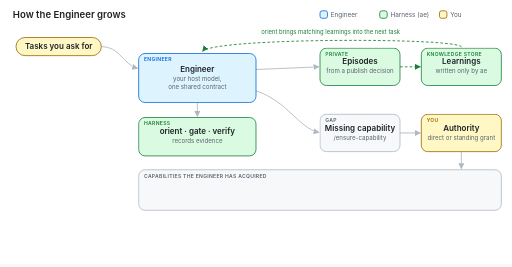
t = 0.00 s
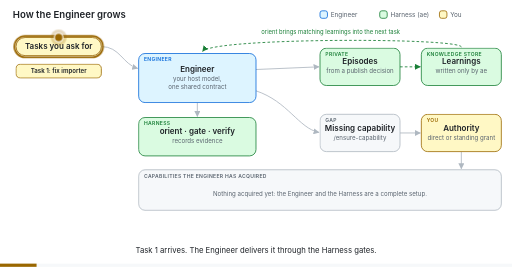
t = 2.00 s
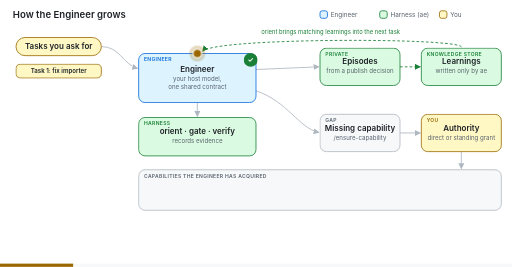
t = 4.00 s
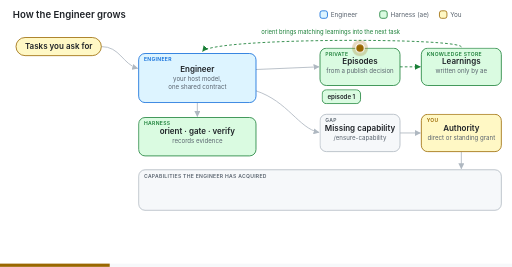
t = 6.00 s
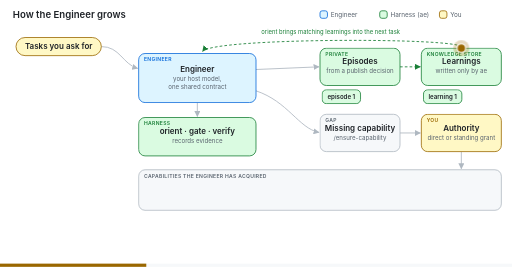
t = 8.00 s
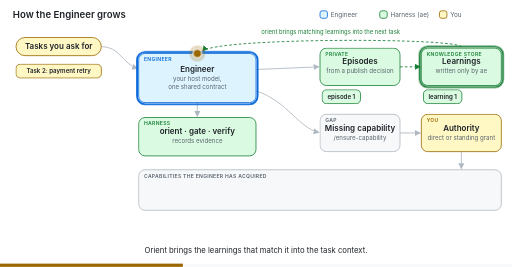
t = 10.00 s

The animated SVG that drew these frames (rendered in a browser with its animation timeline set to each time). Animation: 45 CSS @keyframes rules; frames cover the first 10.00 s.

<svg xmlns="http://www.w3.org/2000/svg" viewBox="0 0 960 500" width="960" height="500" role="img" aria-labelledby="engineer-grows-title engineer-grows-desc">
<title id="engineer-grows-title">How the Engineer grows</title>
<desc id="engineer-grows-desc">Animated walkthrough of capability growth in AE. The Engineer starts with the Harness and nothing else. Each verified task leaves a private episode; /consolidate turns episodes into learnings that orient injects into the next task. When a task needs an independent reviewer the catalog lacks, the gap is recorded and, under direct or standing authorization, /create-primitive adds the smallest separate role. A procedure that keeps recurring becomes a durable skill only with verified promotion evidence.</desc>
<defs>
<style>
:root{--bg:#ffffff;--panel:#f6f8fa;--ink:#1f2328;--muted:#59636e;--line:#afb8c1;--eng:#0969da;--eng-t:#ddf4ff;--har:#1a7f37;--har-t:#dafbe1;--rev:#8250df;--rev-t:#fbefff;--you:#9a6700;--you-t:#fff8c5;--deny:#cf222e;--deny-t:#ffebe9;--ok:#1a7f37;--neutral:#59636e;--neutral-t:#f6f8fa}
@media (prefers-color-scheme:dark){:root{--bg:#0d1117;--panel:#161b22;--ink:#e6edf3;--muted:#9198a1;--line:#656c76;--eng:#4493f8;--eng-t:#0c2d6b;--har:#3fb950;--har-t:#0f2e1a;--rev:#ab7df8;--rev-t:#2b1c4a;--you:#d29922;--you-t:#3b2a06;--deny:#f85149;--deny-t:#4c1a1a;--ok:#3fb950;--neutral:#9198a1;--neutral-t:#161b22}}
svg{font-family:-apple-system,BlinkMacSystemFont,"Segoe UI","Noto Sans",Helvetica,Arial,sans-serif}
.bg{fill:var(--bg)}
.heading{fill:var(--ink);font-size:18px;font-weight:600}
.legend{fill:var(--muted);font-size:12px}
.box{stroke-width:1.5}
.node-engineer .box{fill:var(--eng-t);stroke:var(--eng)}
.node-harness .box{fill:var(--har-t);stroke:var(--har)}
.node-review .box{fill:var(--rev-t);stroke:var(--rev)}
.node-you .box{fill:var(--you-t);stroke:var(--you)}
.node-neutral .box{fill:var(--neutral-t);stroke:var(--line)}
.node-deny .box{fill:var(--deny-t);stroke:var(--deny)}
.hl{fill:none;stroke-width:3.5;opacity:0}
.node-engineer .hl{stroke:var(--eng)}.node-harness .hl{stroke:var(--har)}.node-review .hl{stroke:var(--rev)}.node-you .hl{stroke:var(--you)}.node-neutral .hl{stroke:var(--ink)}.node-deny .hl{stroke:var(--deny)}
.title{fill:var(--ink);font-size:15px;font-weight:600;text-anchor:middle}
.sub{fill:var(--muted);font-size:11.5px;text-anchor:middle}
.owner{font-size:9.5px;font-weight:600;letter-spacing:.06em;text-transform:uppercase}
.owner-engineer{fill:var(--eng)}.owner-harness{fill:var(--har)}.owner-review{fill:var(--rev)}.owner-you{fill:var(--you)}.owner-neutral{fill:var(--muted)}
.edge{fill:none;stroke:var(--line);stroke-width:1.6}
.edge-loop{stroke:var(--deny);stroke-dasharray:5 4}
.edge-feed{stroke:var(--har);stroke-dasharray:5 4}
.arrow{fill:var(--line)}.arrow-loop{fill:var(--deny)}.arrow-feed{fill:var(--har)}
.edge-label{fill:var(--muted);font-size:11px}
.edge-label-loop{fill:var(--deny)}.edge-label-feed{fill:var(--har)}
.tok{fill:var(--you);stroke:var(--bg);stroke-width:2}
.tok-glow{fill:var(--you);opacity:.25}
.mark,.anim{opacity:0}
.badge-deny{fill:var(--deny)}.badge-ok{fill:var(--ok)}
.badge-text{fill:var(--bg);font-size:13px;font-weight:700;text-anchor:middle}
.chip-text{fill:var(--ink);font-size:11.5px;font-weight:600;text-anchor:middle}
.chip-sub{fill:var(--muted);font-size:10.5px;text-anchor:middle}
.caption{fill:var(--ink);font-size:14.5px;text-anchor:middle;opacity:0}
.static{opacity:0}
.bar-track{fill:var(--panel)}
.bar{fill:var(--you);transform-box:fill-box;transform-origin:left center;transform:scaleX(0)}
@media (prefers-reduced-motion:reduce){
  *{animation:none !important}
  .anim,.hl,.bar{opacity:0 !important}
  .static,.mark.final{opacity:1 !important}
}
.engineer-grows-hl-tasks{animation:engineer-grows-hl-tasks 28s linear 3}
@keyframes engineer-grows-hl-tasks{0.000%{opacity:0}5.000%{opacity:0}5.893%{opacity:1}8.393%{opacity:1}9.286%{opacity:0}28.571%{opacity:0}29.464%{opacity:1}31.964%{opacity:1}32.857%{opacity:0}69.286%{opacity:0}70.179%{opacity:1}72.679%{opacity:1}73.571%{opacity:0}100.000%{opacity:0}}
.engineer-grows-hl-engineer{animation:engineer-grows-hl-engineer 28s linear 3}
@keyframes engineer-grows-hl-engineer{0.000%{opacity:0}0.714%{opacity:0}1.607%{opacity:1}4.107%{opacity:1}5.000%{opacity:0}9.286%{opacity:0}10.179%{opacity:1}13.393%{opacity:1}14.286%{opacity:0}32.857%{opacity:0}33.750%{opacity:1}36.250%{opacity:1}37.143%{opacity:0}57.143%{opacity:0}58.036%{opacity:1}59.821%{opacity:1}60.714%{opacity:0}87.143%{opacity:0}88.036%{opacity:1}96.964%{opacity:1}97.857%{opacity:0}100.000%{opacity:0}}
.engineer-grows-hl-kernel{animation:engineer-grows-hl-kernel 28s linear 3}
@keyframes engineer-grows-hl-kernel{0.000%{opacity:0}0.714%{opacity:0}1.607%{opacity:1}4.107%{opacity:1}5.000%{opacity:0}9.286%{opacity:0}10.179%{opacity:1}13.393%{opacity:1}14.286%{opacity:0}57.143%{opacity:0}58.036%{opacity:1}59.821%{opacity:1}60.714%{opacity:0}100.000%{opacity:0}}
.engineer-grows-hl-episodes{animation:engineer-grows-hl-episodes 28s linear 3}
@keyframes engineer-grows-hl-episodes{0.000%{opacity:0}14.286%{opacity:0}15.179%{opacity:1}20.536%{opacity:1}21.429%{opacity:0}60.714%{opacity:0}61.607%{opacity:1}68.393%{opacity:1}69.286%{opacity:0}100.000%{opacity:0}}
.engineer-grows-hl-learnings{animation:engineer-grows-hl-learnings 28s linear 3}
@keyframes engineer-grows-hl-learnings{0.000%{opacity:0}21.429%{opacity:0}22.321%{opacity:1}27.679%{opacity:1}28.571%{opacity:0}32.857%{opacity:0}33.750%{opacity:1}36.250%{opacity:1}37.143%{opacity:0}60.714%{opacity:0}61.607%{opacity:1}68.393%{opacity:1}69.286%{opacity:0}100.000%{opacity:0}}
.engineer-grows-hl-gap{animation:engineer-grows-hl-gap 28s linear 3}
@keyframes engineer-grows-hl-gap{0.000%{opacity:0}37.143%{opacity:0}38.036%{opacity:1}43.393%{opacity:1}44.286%{opacity:0}73.571%{opacity:0}74.464%{opacity:1}76.250%{opacity:1}77.143%{opacity:0}100.000%{opacity:0}}
.engineer-grows-hl-authority{animation:engineer-grows-hl-authority 28s linear 3}
@keyframes engineer-grows-hl-authority{0.000%{opacity:0}44.286%{opacity:0}45.179%{opacity:1}50.536%{opacity:1}51.429%{opacity:0}77.143%{opacity:0}78.036%{opacity:1}80.536%{opacity:1}81.429%{opacity:0}100.000%{opacity:0}}
.engineer-grows-hl-toolbelt{animation:engineer-grows-hl-toolbelt 28s linear 3}
@keyframes engineer-grows-hl-toolbelt{0.000%{opacity:0}51.429%{opacity:0}52.321%{opacity:1}56.250%{opacity:1}57.143%{opacity:0}81.429%{opacity:0}82.321%{opacity:1}86.250%{opacity:1}87.143%{opacity:0}100.000%{opacity:0}}
.engineer-grows-mk-day1{animation:engineer-grows-mk-day1 28s linear 3}
@keyframes engineer-grows-mk-day1{0.000%{opacity:0}0.714%{opacity:0}1.607%{opacity:1}9.821%{opacity:1}10.714%{opacity:0}100.000%{opacity:0}}
.engineer-grows-mk-t1{animation:engineer-grows-mk-t1 28s linear 3}
@keyframes engineer-grows-mk-t1{0.000%{opacity:0}5.000%{opacity:0}5.893%{opacity:1}17.679%{opacity:1}18.571%{opacity:0}100.000%{opacity:0}}
.engineer-grows-mk-v1{animation:engineer-grows-mk-v1 28s linear 3}
@keyframes engineer-grows-mk-v1{0.000%{opacity:0}11.429%{opacity:0}12.321%{opacity:1}17.679%{opacity:1}18.571%{opacity:0}100.000%{opacity:0}}
.engineer-grows-mk-ep1{animation:engineer-grows-mk-ep1 28s linear 3,engineer-grows-end .4s linear 83.1s forwards}
@keyframes engineer-grows-mk-ep1{0.000%{opacity:0}15.000%{opacity:0}15.893%{opacity:1}96.964%{opacity:1}97.857%{opacity:0}100.000%{opacity:0}}
.engineer-grows-mk-l1{animation:engineer-grows-mk-l1 28s linear 3,engineer-grows-end .4s linear 83.1s forwards}
@keyframes engineer-grows-mk-l1{0.000%{opacity:0}22.857%{opacity:0}23.750%{opacity:1}96.964%{opacity:1}97.857%{opacity:0}100.000%{opacity:0}}
.engineer-grows-mk-t2{animation:engineer-grows-mk-t2 28s linear 3}
@keyframes engineer-grows-mk-t2{0.000%{opacity:0}30.000%{opacity:0}30.893%{opacity:1}65.536%{opacity:1}66.429%{opacity:0}100.000%{opacity:0}}
.engineer-grows-mk-need{animation:engineer-grows-mk-need 28s linear 3}
@keyframes engineer-grows-mk-need{0.000%{opacity:0}37.143%{opacity:0}38.036%{opacity:1}51.250%{opacity:1}52.143%{opacity:0}100.000%{opacity:0}}
.engineer-grows-mk-grant{animation:engineer-grows-mk-grant 28s linear 3,engineer-grows-end .4s linear 83.1s forwards}
@keyframes engineer-grows-mk-grant{0.000%{opacity:0}44.286%{opacity:0}45.179%{opacity:1}51.250%{opacity:1}52.143%{opacity:0}77.143%{opacity:0}78.036%{opacity:1}96.964%{opacity:1}97.857%{opacity:0}100.000%{opacity:0}}
.engineer-grows-mk-sec{animation:engineer-grows-mk-sec 28s linear 3,engineer-grows-end .4s linear 83.1s forwards}
@keyframes engineer-grows-mk-sec{0.000%{opacity:0}52.143%{opacity:0}53.036%{opacity:1}96.964%{opacity:1}97.857%{opacity:0}100.000%{opacity:0}}
.engineer-grows-mk-v2{animation:engineer-grows-mk-v2 28s linear 3}
@keyframes engineer-grows-mk-v2{0.000%{opacity:0}58.571%{opacity:0}59.464%{opacity:1}65.536%{opacity:1}66.429%{opacity:0}100.000%{opacity:0}}
.engineer-grows-mk-ep2{animation:engineer-grows-mk-ep2 28s linear 3,engineer-grows-end .4s linear 83.1s forwards}
@keyframes engineer-grows-mk-ep2{0.000%{opacity:0}60.714%{opacity:0}61.607%{opacity:1}96.964%{opacity:1}97.857%{opacity:0}100.000%{opacity:0}}
.engineer-grows-mk-l2{animation:engineer-grows-mk-l2 28s linear 3,engineer-grows-end .4s linear 83.1s forwards}
@keyframes engineer-grows-mk-l2{0.000%{opacity:0}64.286%{opacity:0}65.179%{opacity:1}96.964%{opacity:1}97.857%{opacity:0}100.000%{opacity:0}}
.engineer-grows-mk-t3{animation:engineer-grows-mk-t3 28s linear 3}
@keyframes engineer-grows-mk-t3{0.000%{opacity:0}70.000%{opacity:0}70.893%{opacity:1}88.393%{opacity:1}89.286%{opacity:0}100.000%{opacity:0}}
.engineer-grows-mk-evidence{animation:engineer-grows-mk-evidence 28s linear 3}
@keyframes engineer-grows-mk-evidence{0.000%{opacity:0}73.571%{opacity:0}74.464%{opacity:1}86.250%{opacity:1}87.143%{opacity:0}100.000%{opacity:0}}
.engineer-grows-mk-skill{animation:engineer-grows-mk-skill 28s linear 3,engineer-grows-end .4s linear 83.1s forwards}
@keyframes engineer-grows-mk-skill{0.000%{opacity:0}81.429%{opacity:0}82.321%{opacity:1}96.964%{opacity:1}97.857%{opacity:0}100.000%{opacity:0}}
.engineer-grows-mk-more{animation:engineer-grows-mk-more 28s linear 3,engineer-grows-end .4s linear 83.1s forwards}
@keyframes engineer-grows-mk-more{0.000%{opacity:0}87.143%{opacity:0}88.036%{opacity:1}96.964%{opacity:1}97.857%{opacity:0}100.000%{opacity:0}}
.engineer-grows-tok{animation:engineer-grows-tok 28s ease-in-out 3}
@keyframes engineer-grows-tok{0.000%{transform:translate(110px,70px)}5.000%{transform:translate(110px,70px)}9.286%{transform:translate(110px,70px)}11.786%{transform:translate(370px,100px)}14.286%{transform:translate(370px,100px)}16.786%{transform:translate(675px,90px)}21.429%{transform:translate(675px,90px)}23.929%{transform:translate(865px,90px)}28.571%{transform:translate(865px,90px)}32.143%{transform:translate(110px,70px)}32.857%{transform:translate(110px,70px)}35.357%{transform:translate(370px,100px)}37.143%{transform:translate(370px,100px)}39.643%{transform:translate(675px,214px)}44.286%{transform:translate(675px,214px)}46.786%{transform:translate(865px,214px)}51.429%{transform:translate(865px,214px)}53.929%{transform:translate(381px,344px)}57.143%{transform:translate(381px,344px)}59.643%{transform:translate(370px,100px)}60.714%{transform:translate(370px,100px)}63.214%{transform:translate(675px,90px)}69.286%{transform:translate(675px,90px)}72.857%{transform:translate(110px,70px)}73.571%{transform:translate(110px,70px)}76.071%{transform:translate(681px,296px)}77.143%{transform:translate(681px,296px)}79.643%{transform:translate(865px,214px)}81.429%{transform:translate(865px,214px)}83.929%{transform:translate(591px,344px)}87.143%{transform:translate(591px,344px)}89.643%{transform:translate(370px,100px)}100.000%{transform:translate(370px,100px)}}
.engineer-grows-tok-o{animation:engineer-grows-tok-o 28s linear 3}
@keyframes engineer-grows-tok-o{0.000%{opacity:0}5.000%{opacity:0}6.071%{opacity:1}96.786%{opacity:1}98.571%{opacity:0}100.000%{opacity:0}}
.engineer-grows-cap-0{animation:engineer-grows-cap-0 28s linear 3}
@keyframes engineer-grows-cap-0{0.000%{opacity:0}0.714%{opacity:0}1.786%{opacity:1}3.929%{opacity:1}5.000%{opacity:0}100.000%{opacity:0}}
.engineer-grows-cap-1{animation:engineer-grows-cap-1 28s linear 3}
@keyframes engineer-grows-cap-1{0.000%{opacity:0}5.000%{opacity:0}6.071%{opacity:1}8.214%{opacity:1}9.286%{opacity:0}100.000%{opacity:0}}
.engineer-grows-cap-2{animation:engineer-grows-cap-2 28s linear 3}
@keyframes engineer-grows-cap-2{0.000%{opacity:0}9.286%{opacity:0}10.357%{opacity:1}13.214%{opacity:1}14.286%{opacity:0}100.000%{opacity:0}}
.engineer-grows-cap-3{animation:engineer-grows-cap-3 28s linear 3}
@keyframes engineer-grows-cap-3{0.000%{opacity:0}14.286%{opacity:0}15.357%{opacity:1}20.357%{opacity:1}21.429%{opacity:0}100.000%{opacity:0}}
.engineer-grows-cap-4{animation:engineer-grows-cap-4 28s linear 3}
@keyframes engineer-grows-cap-4{0.000%{opacity:0}21.429%{opacity:0}22.500%{opacity:1}27.500%{opacity:1}28.571%{opacity:0}100.000%{opacity:0}}
.engineer-grows-cap-5{animation:engineer-grows-cap-5 28s linear 3}
@keyframes engineer-grows-cap-5{0.000%{opacity:0}28.571%{opacity:0}29.643%{opacity:1}31.786%{opacity:1}32.857%{opacity:0}100.000%{opacity:0}}
.engineer-grows-cap-6{animation:engineer-grows-cap-6 28s linear 3}
@keyframes engineer-grows-cap-6{0.000%{opacity:0}32.857%{opacity:0}33.929%{opacity:1}36.071%{opacity:1}37.143%{opacity:0}100.000%{opacity:0}}
.engineer-grows-cap-7{animation:engineer-grows-cap-7 28s linear 3}
@keyframes engineer-grows-cap-7{0.000%{opacity:0}37.143%{opacity:0}38.214%{opacity:1}43.214%{opacity:1}44.286%{opacity:0}100.000%{opacity:0}}
.engineer-grows-cap-8{animation:engineer-grows-cap-8 28s linear 3}
@keyframes engineer-grows-cap-8{0.000%{opacity:0}44.286%{opacity:0}45.357%{opacity:1}50.357%{opacity:1}51.429%{opacity:0}100.000%{opacity:0}}
.engineer-grows-cap-9{animation:engineer-grows-cap-9 28s linear 3}
@keyframes engineer-grows-cap-9{0.000%{opacity:0}51.429%{opacity:0}52.500%{opacity:1}56.071%{opacity:1}57.143%{opacity:0}100.000%{opacity:0}}
.engineer-grows-cap-10{animation:engineer-grows-cap-10 28s linear 3}
@keyframes engineer-grows-cap-10{0.000%{opacity:0}57.143%{opacity:0}58.214%{opacity:1}59.643%{opacity:1}60.714%{opacity:0}100.000%{opacity:0}}
.engineer-grows-cap-11{animation:engineer-grows-cap-11 28s linear 3}
@keyframes engineer-grows-cap-11{0.000%{opacity:0}60.714%{opacity:0}61.786%{opacity:1}68.214%{opacity:1}69.286%{opacity:0}100.000%{opacity:0}}
.engineer-grows-cap-12{animation:engineer-grows-cap-12 28s linear 3}
@keyframes engineer-grows-cap-12{0.000%{opacity:0}69.286%{opacity:0}70.357%{opacity:1}72.500%{opacity:1}73.571%{opacity:0}100.000%{opacity:0}}
.engineer-grows-cap-13{animation:engineer-grows-cap-13 28s linear 3}
@keyframes engineer-grows-cap-13{0.000%{opacity:0}73.571%{opacity:0}74.643%{opacity:1}76.071%{opacity:1}77.143%{opacity:0}100.000%{opacity:0}}
.engineer-grows-cap-14{animation:engineer-grows-cap-14 28s linear 3}
@keyframes engineer-grows-cap-14{0.000%{opacity:0}77.143%{opacity:0}78.214%{opacity:1}80.357%{opacity:1}81.429%{opacity:0}100.000%{opacity:0}}
.engineer-grows-cap-15{animation:engineer-grows-cap-15 28s linear 3}
@keyframes engineer-grows-cap-15{0.000%{opacity:0}81.429%{opacity:0}82.500%{opacity:1}86.071%{opacity:1}87.143%{opacity:0}100.000%{opacity:0}}
.engineer-grows-cap-16{animation:engineer-grows-cap-16 28s linear 3}
@keyframes engineer-grows-cap-16{0.000%{opacity:0}87.143%{opacity:0}88.214%{opacity:1}96.786%{opacity:1}97.857%{opacity:0}100.000%{opacity:0}}
.engineer-grows-static{animation:engineer-grows-end .4s linear 83.1s forwards}
@keyframes engineer-grows-end{from{opacity:0}to{opacity:1}}
.engineer-grows-bar{animation:engineer-grows-bar 28s linear 3}
@keyframes engineer-grows-bar{0.000%{transform:scaleX(0)}100.000%{transform:scaleX(1)}}</style>
<marker id="engineer-grows-arrow" viewBox="0 0 10 10" refX="9" refY="5" markerWidth="7" markerHeight="7" orient="auto-start-reverse"><path class="arrow" d="M0 0L10 5L0 10z"/></marker>
<marker id="engineer-grows-arrow-loop" viewBox="0 0 10 10" refX="9" refY="5" markerWidth="7" markerHeight="7" orient="auto-start-reverse"><path class="arrow-loop" d="M0 0L10 5L0 10z"/></marker>
<marker id="engineer-grows-arrow-feed" viewBox="0 0 10 10" refX="9" refY="5" markerWidth="7" markerHeight="7" orient="auto-start-reverse"><path class="arrow-feed" d="M0 0L10 5L0 10z"/></marker>
</defs>
<rect class="bg" width="960" height="500" rx="14"/>
<text class="heading" x="24" y="33">How the Engineer grows</text>
<g class="node-engineer"><rect class="box" x="600" y="20" width="14" height="14" rx="4"/><text class="legend" x="620" y="31">Engineer</text></g><g class="node-harness"><rect class="box" x="712" y="20" width="14" height="14" rx="4"/><text class="legend" x="732" y="31">Harness (ae)</text></g><g class="node-you"><rect class="box" x="824" y="20" width="14" height="14" rx="4"/><text class="legend" x="844" y="31">You</text></g>
<path class="edge" d="M190 87 C225 87, 230 120, 258 128" marker-end="url(#engineer-grows-arrow)"/>
<path class="edge" d="M370 192 L370 218" marker-end="url(#engineer-grows-arrow)"/>
<path class="edge" d="M480 130 L598 125" marker-end="url(#engineer-grows-arrow)"/>
<path class="edge edge-feed" d="M750 125 L788 125" marker-end="url(#engineer-grows-arrow-feed)"/>
<path class="edge edge-feed" d="M865 88 C865 70, 400 70, 380 96" marker-end="url(#engineer-grows-arrow-feed)"/>
<text class="edge-label edge-label-feed" x="620" y="64" text-anchor="middle">orient brings matching learnings into the next task</text>
<path class="edge" d="M480 170 C540 190, 560 240, 598 248" marker-end="url(#engineer-grows-arrow)"/>
<path class="edge" d="M750 249 L788 249" marker-end="url(#engineer-grows-arrow)"/>
<path class="edge" d="M865 284 L865 316" marker-end="url(#engineer-grows-arrow)"/>
<g class="node node-you">
<rect class="box" x="30" y="70" width="160" height="34" rx="17"/>
<rect class="hl engineer-grows-hl-tasks" x="27" y="67" width="166" height="40" rx="20"/>
<text class="title" x="110" y="92">Tasks you ask for</text>
</g>
<g class="node node-engineer">
<rect class="box" x="260" y="100" width="220" height="92" rx="12"/>
<rect class="hl engineer-grows-hl-engineer" x="257" y="97" width="226" height="98" rx="15"/>
<text class="title" x="370" y="135">Engineer</text>
<text class="sub" x="370" y="152">your host model,</text><text class="sub" x="370" y="166.95">one shared contract</text>
<text class="owner owner-engineer" x="270" y="115">Engineer</text>
</g>
<g class="node node-harness">
<rect class="box" x="260" y="220" width="220" height="72" rx="12"/>
<rect class="hl engineer-grows-hl-kernel" x="257" y="217" width="226" height="78" rx="15"/>
<text class="title" x="370" y="251.5">orient · gate · verify</text>
<text class="sub" x="370" y="268.5">records evidence</text>
<text class="owner owner-harness" x="270" y="235">Harness</text>
</g>
<g class="node node-harness">
<rect class="box" x="600" y="90" width="150" height="70" rx="12"/>
<rect class="hl engineer-grows-hl-episodes" x="597" y="87" width="156" height="76" rx="15"/>
<text class="title" x="675" y="120.5">Episodes</text>
<text class="sub" x="675" y="137.5">from a publish decision</text>
<text class="owner owner-harness" x="610" y="105">Private</text>
</g>
<g class="node node-harness">
<rect class="box" x="790" y="90" width="150" height="70" rx="12"/>
<rect class="hl engineer-grows-hl-learnings" x="787" y="87" width="156" height="76" rx="15"/>
<text class="title" x="865" y="120.5">Learnings</text>
<text class="sub" x="865" y="137.5">written only by ae</text>
<text class="owner owner-harness" x="800" y="105">Knowledge store</text>
</g>
<g class="node node-neutral">
<rect class="box" x="600" y="214" width="150" height="70" rx="12"/>
<rect class="hl engineer-grows-hl-gap" x="597" y="211" width="156" height="76" rx="15"/>
<text class="title" x="675" y="244.5">Missing capability</text>
<text class="sub" x="675" y="261.5">/ensure-capability</text>
<text class="owner owner-neutral" x="610" y="229">Gap</text>
</g>
<g class="node node-you">
<rect class="box" x="790" y="214" width="150" height="70" rx="12"/>
<rect class="hl engineer-grows-hl-authority" x="787" y="211" width="156" height="76" rx="15"/>
<text class="title" x="865" y="244.5">Authority</text>
<text class="sub" x="865" y="261.5">direct or standing grant</text>
<text class="owner owner-you" x="800" y="229">You</text>
</g>
<g class="node node-neutral">
<rect class="box" x="260" y="318" width="680" height="76" rx="12"/>
<rect class="hl engineer-grows-hl-toolbelt" x="257" y="315" width="686" height="82" rx="15"/>
<text class="title" x="600" y="361"></text>
<text class="owner owner-neutral" x="270" y="333">Capabilities the Engineer has acquired</text>
</g>
<g class="mark engineer-grows-mk-day1"><text class="sub" x="600" y="368" text-anchor="middle">Nothing acquired yet: the Engineer and the Harness are a complete setup.</text></g>
<g class="mark engineer-grows-mk-t1"><g class="node-you"><rect class="box" x="30" y="120" width="160" height="26" rx="8"/><text class="chip-text" x="110" y="137">Task 1: fix importer</text></g></g>
<g class="mark engineer-grows-mk-v1"><circle class="badge-ok" cx="470" cy="112" r="13"/><text class="badge-text" x="470" y="116.5">✓</text></g>
<g class="mark engineer-grows-mk-ep1 final"><g class="node-harness"><rect class="box" x="604" y="168" width="72" height="26" rx="8"/><text class="chip-text" x="640" y="185">episode 1</text></g></g>
<g class="mark engineer-grows-mk-l1 final"><g class="node-harness"><rect class="box" x="794" y="168" width="72" height="26" rx="8"/><text class="chip-text" x="830" y="185">learning 1</text></g></g>
<g class="mark engineer-grows-mk-t2"><g class="node-you"><rect class="box" x="30" y="120" width="160" height="26" rx="8"/><text class="chip-text" x="110" y="137">Task 2: payment retry</text></g></g>
<g class="mark engineer-grows-mk-need"><g class="node-deny"><rect class="box" x="30" y="166" width="160" height="26" rx="8"/><text class="chip-text" x="110" y="183">needs a security reviewer</text></g></g>
<g class="mark engineer-grows-mk-grant final"><circle class="badge-ok" cx="928" cy="222" r="13"/><text class="badge-text" x="928" y="226.5">✓</text></g>
<g class="mark engineer-grows-mk-sec final"><g class="node-review"><rect class="box" x="286" y="344" width="190" height="38" rx="8"/><text class="chip-text" x="381" y="361">security reviewer</text><text class="chip-sub" x="381" y="375">specialist, once the host loads it</text></g></g>
<g class="mark engineer-grows-mk-v2"><circle class="badge-ok" cx="470" cy="112" r="13"/><text class="badge-text" x="470" y="116.5">✓</text></g>
<g class="mark engineer-grows-mk-ep2 final"><g class="node-harness"><rect class="box" x="678" y="168" width="72" height="26" rx="8"/><text class="chip-text" x="714" y="185">episode 2</text></g></g>
<g class="mark engineer-grows-mk-l2 final"><g class="node-harness"><rect class="box" x="868" y="168" width="72" height="26" rx="8"/><text class="chip-text" x="904" y="185">learning 2</text></g></g>
<g class="mark engineer-grows-mk-t3"><g class="node-you"><rect class="box" x="30" y="120" width="160" height="26" rx="8"/><text class="chip-text" x="110" y="137">Task 3: same procedure</text></g></g>
<g class="mark engineer-grows-mk-evidence"><g class="node-neutral"><rect class="box" x="612" y="296" width="138" height="26" rx="8"/><text class="chip-text" x="681" y="313">promotion evidence</text></g></g>
<g class="mark engineer-grows-mk-skill final"><g class="node-engineer"><rect class="box" x="496" y="344" width="190" height="38" rx="8"/><text class="chip-text" x="591" y="361">retry-safety skill</text><text class="chip-sub" x="591" y="375">candidate until its evals pass</text></g></g>
<g class="mark engineer-grows-mk-more final"><g class="node-neutral"><rect class="box" x="706" y="344" width="200" height="38" rx="8"/><text class="chip-text" x="806" y="361">next: whatever the work proves</text><text class="chip-sub" x="806" y="375">never acquired speculatively</text></g></g>
<g class="engineer-grows-tok-o anim"><g class="engineer-grows-tok"><circle class="tok-glow" r="15"/><circle class="tok" r="8"/></g></g>
<text class="caption anim engineer-grows-cap-0" x="480" y="474">Day one: one Engineer and the Harness. No skills or specialists are acquired yet.</text>
<text class="caption anim engineer-grows-cap-1" x="480" y="474">Task 1 arrives. The Engineer delivers it through the Harness gates.</text>
<text class="caption anim engineer-grows-cap-2" x="480" y="474">Checks pass on the final bytes, so the task is verified.</text>
<text class="caption anim engineer-grows-cap-3" x="480" y="474">If the task taught something, the Engineer records a private episode. It stays on your machine.</text>
<text class="caption anim engineer-grows-cap-4" x="480" y="474">/consolidate turns episodes into learnings. Only ae commands write that store.</text>
<text class="caption anim engineer-grows-cap-5" x="480" y="474">Task 2 arrives.</text>
<text class="caption anim engineer-grows-cap-6" x="480" y="474">Orient brings the learnings that match it into the task context.</text>
<text class="caption anim engineer-grows-cap-7" x="480" y="474">The task needs an independent security reviewer the catalog does not have.</text>
<text class="caption anim engineer-grows-cap-8" x="480" y="474">Acquisition needs your direct authorization or a standing grant that covers it.</text>
<text class="caption anim engineer-grows-cap-9" x="480" y="474">/create-primitive adds the smallest separate role. It is used only once the host has loaded it.</text>
<text class="caption anim engineer-grows-cap-10" x="480" y="474">With the new reviewer available, Task 2 is reviewed independently and verified.</text>
<text class="caption anim engineer-grows-cap-11" x="480" y="474">Another episode, another learning. Knowledge compounds from verified work.</text>
<text class="caption anim engineer-grows-cap-12" x="480" y="474">Task 3 repeats a procedure that earlier tasks needed too.</text>
<text class="caption anim engineer-grows-cap-13" x="480" y="474">A repeated procedure becomes a durable skill only with verified promotion evidence.</text>
<text class="caption anim engineer-grows-cap-14" x="480" y="474">Creating it still needs authority that covers it.</text>
<text class="caption anim engineer-grows-cap-15" x="480" y="474">It starts as a candidate and becomes active only after its trigger and outcome evals pass.</text>
<text class="caption anim engineer-grows-cap-16" x="480" y="474">The Engineer grows from proven work, within the authority you granted.</text>
<text class="caption static engineer-grows-static" x="480" y="474">Verified work leaves episodes, episodes become learnings, and gaps become skills or specialists, within the authority you grant.</text>
<rect class="bar-track" x="0" y="494" width="960" height="6"/>
<rect class="bar engineer-grows-bar" x="0" y="494" width="960" height="6"/>
</svg>
